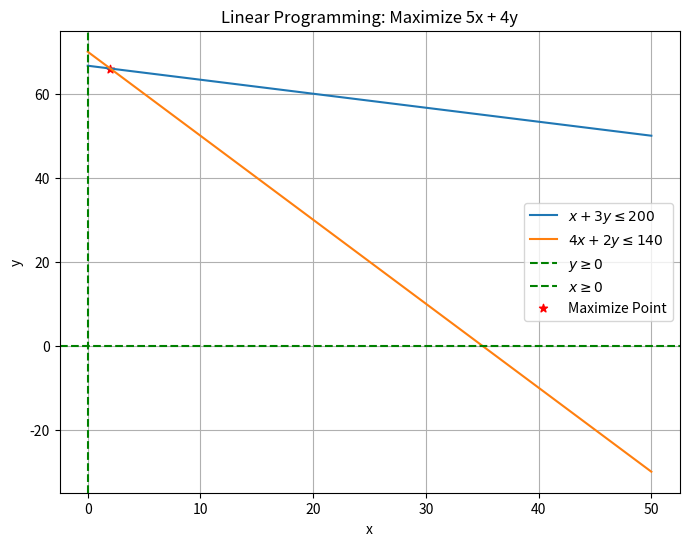

This figure's Python source:
import numpy as np
import matplotlib.pyplot as plt
from scipy.optimize import linprog

# กำหนดฟังก์ชันการเปลี่ยนแปลง (Objective Function)
c = [-5, -4]  # ใช้ -c เนื่องจาก linprog ใช้ฟังก์ชันสำหรับการตีความในลักษณะของ "Minimize"

# กำหนดเงื่อนไข (Constraints)
A = [[1, 3], [4, 2]]
b = [200, 140]
bounds = [(0, None), (0, None)]

# แก้ปัญหาการปรับ
result = linprog(c, A_ub=A, b_ub=b, bounds=bounds, method='highs')

# แสดงผลลัพธ์
print('ค่า x และ y ที่ทำให้ 5x + 4y มีค่าสูงสุดคือ:')
print(f'x = {result.x[0]}')
print(f'y = {result.x[1]}')
print(f'ค่าสูงสุดของ 5x + 4y คือ {result.fun}')

# สร้างกราฟ
x_values = np.linspace(0, 50, 100)
y1_values = (200 - x_values) / 3
y2_values = (140 - 4*x_values) / 2

plt.figure(figsize=(8, 6))
plt.plot(x_values, y1_values, label=r'$x + 3y \leq 200$')
plt.plot(x_values, y2_values, label=r'$4x + 2y \leq 140$')
plt.axhline(0, color='g', linestyle='--', label=r'$y \geq 0$')
plt.axvline(0, color='g', linestyle='--', label=r'$x \geq 0$')
plt.scatter(result.x[0], result.x[1], color='red', marker='*', label='Maximize Point')
plt.xlabel('x')
plt.ylabel('y')
plt.title('Linear Programming: Maximize 5x + 4y')
plt.legend()
plt.grid(True)
plt.show()
